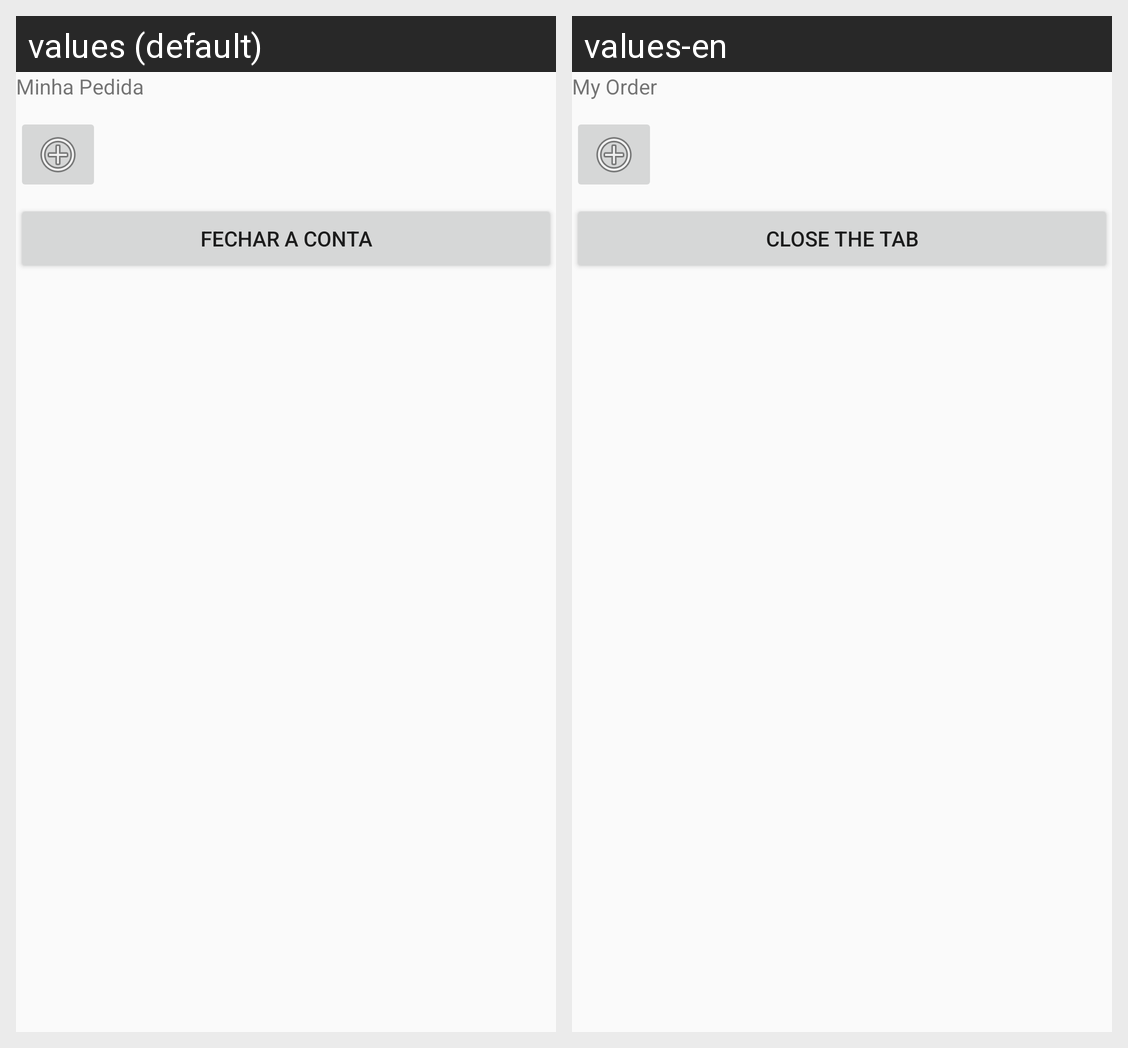

Translations of the strings shown on this Android screen, per locale in the grid:
Android screen res/layout/activity_main.xml rendered under 2 locales, left to right: values (default), values-en. Device: Nexus 5 (rendered at 1080×1920; each locale shown at half size, 540×960, under a caption strip naming it); theme AppTheme.
Strings drawn on this screen, with the default value and each locale's value (text and hints the layout hard-codes, and strings that could not be matched under every locale, appear in the picture but are not listed):

minha_pedida
  values: Minha Pedida
  values-en: My Order

fechar_a_conta
  values: Fechar a Conta
  values-en: Close the tab
